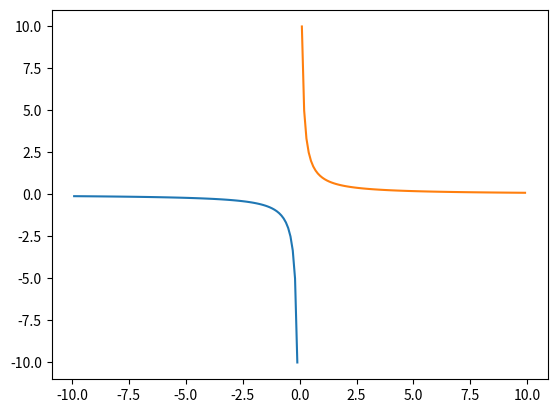

Write Python code to recreate this figure.
# @Time: 2021/10/18 16:45
import numpy as np
import matplotlib.pyplot as plt
#定义x的值
x=np.arange(-9.9,10,0.1)
x1=np.arange(0.1,10,0.1)
x2=np.arange(-9.9,0,0.1)
y=x**2
y1=x**3
y2=x1**0.5
y3=x2**(-1)
y4=x1**(-1)
#画折线图
# plt.plot(x,y)
# plt.plot(x,y1)
# plt.plot(x1,y2)
plt.plot(x2,y3)
plt.plot(x1,y4)
#显示图像
plt.show()
